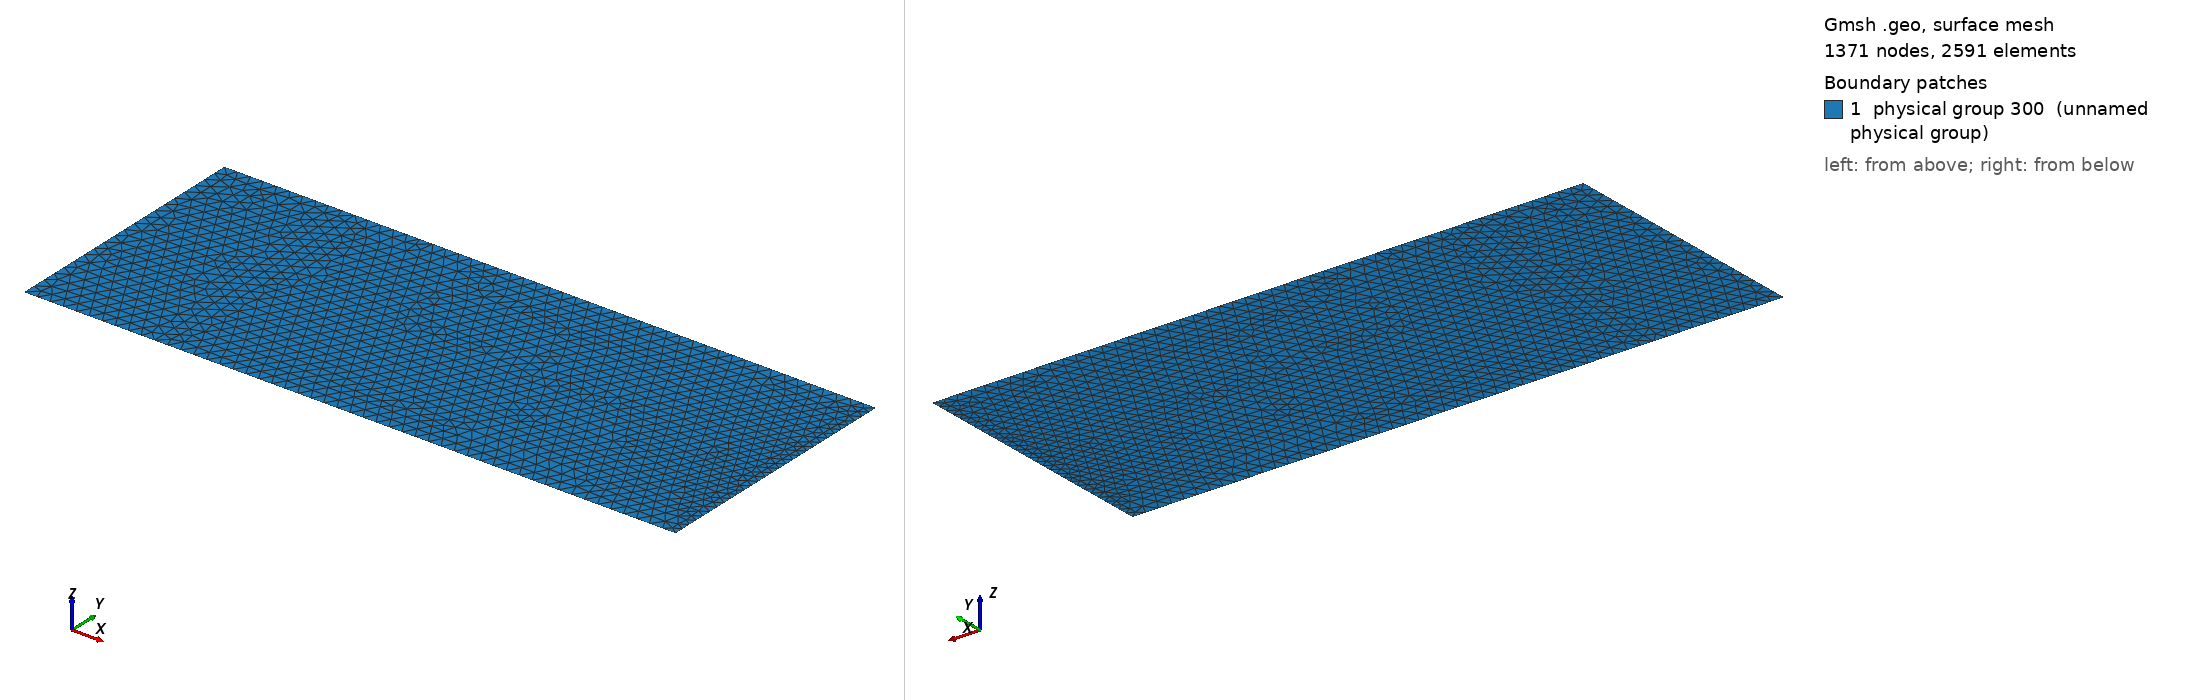

Gmsh geometry script, surface-meshed: 1371 nodes, 2591 surface elements. Boundary patches (legend numbers): 1 physical group 300 (unnamed physical group). Left view from above one corner, right view from below the opposite corner. Legend entries are the model's physical surfaces. The drawing asked Gmsh for element sizes between 1% and 20% of the model's largest extent; the script's own settings can give other sizes.

=== mesh_mu_int.geo (drawn) ===
// Gmsh project created on Sun Jan 15 10:08:13 2023

Rc = 5.0;
sa = 1.0;
size = 0.1;
Ngamma = 30;
better_gamma = 0;

//+
Point(1) = {0, -1, 0, 1.0};
//+
Point(2) = {0, 1, 0, 1.0};
//+
Point(3) = {Rc, 1, 0, 1.0};
//+
Point(4) = {Rc, -1, 0, 1.0};
//+
Point(5) = {sa, -1, 0, 1.0};
//+
Point(6) = {sa, 1, 0, 1.0};
//+
Line(1) = {1, 2};
//+
Line(2) = {2, 6};
//+
Line(3) = {6, 3};
//+
Line(4) = {3, 4};
//+
Line(5) = {4, 5};
//+
Line(6) = {5, 1};
//+
Line(7) = {5, 6};
//+
Curve Loop(1) = {1, 2, -7, 6};
//+
Plane Surface(1) = {1};
//+
Curve Loop(2) = {7, 3, 4, 5};
//+
Plane Surface(2) = {2};
//+
Physical Curve(201) = {4};
//+
Physical Curve(203) = {1};
//+
Physical Surface(300) = {1};
//+
Physical Surface(300) += {2};
//+
Transfinite Curve {4} = Ngamma Using Progression 1;
//+
Field[1] = Constant;
//+
Field[1].IncludeBoundary = 1;
//+
Field[1].VIn = size;
//+
Field[1].VOut = size;
//+

If (better_gamma == 1)
  Field[2] = MathEval;
  Field[2].F = Sprintf("2*(1+%g-x)/%g", Rc, Ngamma);
  Field[3] = Min;
  Field[3].FieldsList = {1, 2};
  Background Field = 3;
Else
  Background Field = 1;
EndIf
